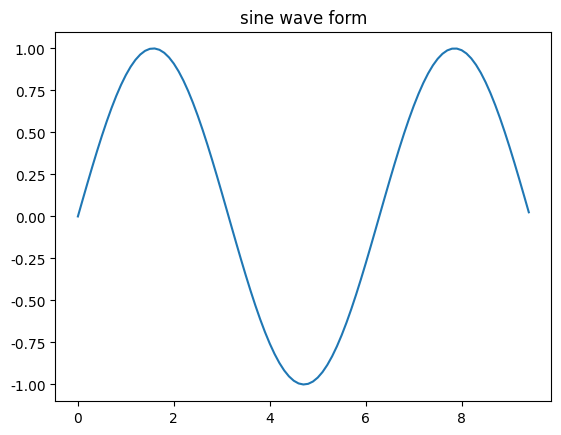

This chart was generated by the following Python code:
from pylab import mpl
import matplotlib.pyplot as plt

import numpy as np

mpl.rcParams['font.sans-serif'] = ['SimHei']  # 指定默认字体：解决plot不能显示中文问题
mpl.rcParams['axes.unicode_minus'] = False  # 解决保存图像是负号'-'显示为方块的问题

# x = [5, 8, 10]
# y = [12, 16, 6]
# plt.bar(x, y, align='center')
# plt.title('标题')
# plt.ylabel('Y 轴')
# plt.xlabel('X 轴')
# plt.show()

# 计算正弦曲线上点的 x 和 y 坐标
x = np.arange(0, 3 * np.pi, 0.1)
y = np.sin(x)
plt.title("sine wave form")
# 使用 matplotlib 来绘制点
plt.plot(x, y)
plt.show()
